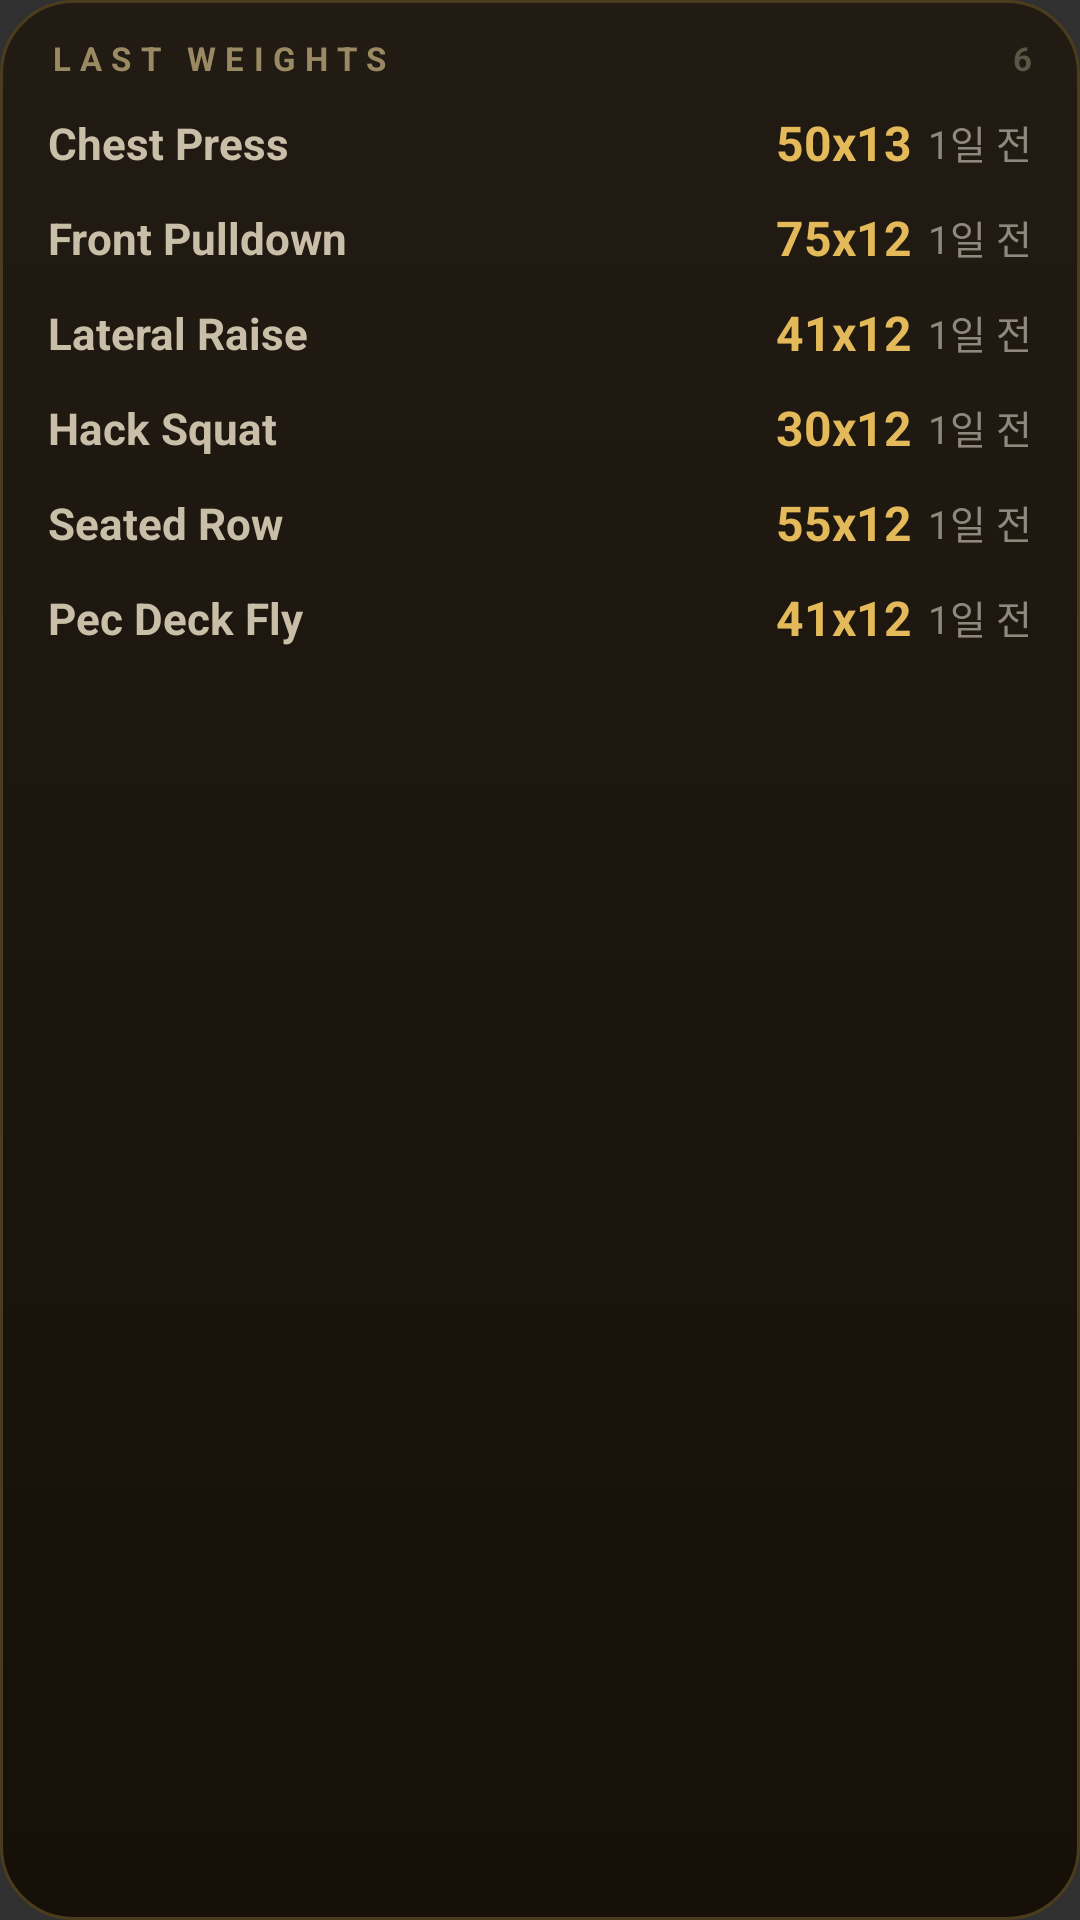

Here is an Android app screen rendered from its layout file. Give the layout XML and the strings, colors and styles it references.
<!-- AndroidManifest.xml: application theme android:Theme.Material.NoActionBar -->
<!-- res/layout/widget_last_preview.xml -->
<?xml version="1.0" encoding="utf-8"?>
<LinearLayout xmlns:android="http://schemas.android.com/apk/res/android"
    android:layout_width="match_parent" android:layout_height="match_parent"
    android:orientation="vertical"
    android:gravity="top"
    android:background="@drawable/wg_bg"
    android:paddingLeft="16dp" android:paddingRight="16dp"
    android:paddingTop="12dp" android:paddingBottom="12dp">
    <LinearLayout android:layout_width="match_parent" android:layout_height="wrap_content"
        android:orientation="horizontal" android:gravity="center_vertical">
        <TextView
            android:layout_width="0dp" android:layout_height="wrap_content" android:layout_weight="1"
            android:text="LAST WEIGHTS" android:textSize="11sp" android:textStyle="bold"
            android:letterSpacing="0.28" android:textColor="#9A8A63"/>
        <TextView android:text="6"
            android:layout_width="wrap_content" android:layout_height="wrap_content"
            android:textSize="11sp" android:textStyle="bold" android:textColor="#5C5648"/>
    </LinearLayout>
    <TextView
        android:layout_width="match_parent" android:layout_height="wrap_content"
        android:layout_marginTop="10dp" android:textSize="13.5sp" android:textColor="#6E675B"
        android:visibility="gone"/>
    <LinearLayout android:layout_width="match_parent" android:layout_height="wrap_content"
        android:orientation="horizontal" android:gravity="center_vertical" android:layout_marginTop="10dp">
        <TextView android:text="Chest Press"
            android:layout_width="0dp" android:layout_height="wrap_content" android:layout_weight="1"
            android:maxLines="1" android:ellipsize="end"
            android:textSize="14.5sp" android:textStyle="bold" android:textColor="#C9BFA8"/>
        <TextView android:text="50x13"
            android:layout_width="wrap_content" android:layout_height="wrap_content"
            android:layout_marginStart="10dp"
            android:textSize="16sp" android:textStyle="bold" android:textColor="#E3B95A"/>
        <TextView android:text="1일 전"
            android:layout_width="40dp" android:layout_height="wrap_content"
            android:gravity="end"
            android:textSize="13sp" android:textColor="#8F887C"/>
    </LinearLayout>
    <LinearLayout android:layout_width="match_parent" android:layout_height="wrap_content"
        android:orientation="horizontal" android:gravity="center_vertical" android:layout_marginTop="10dp">
        <TextView android:text="Front Pulldown"
            android:layout_width="0dp" android:layout_height="wrap_content" android:layout_weight="1"
            android:maxLines="1" android:ellipsize="end"
            android:textSize="14.5sp" android:textStyle="bold" android:textColor="#C9BFA8"/>
        <TextView android:text="75x12"
            android:layout_width="wrap_content" android:layout_height="wrap_content"
            android:layout_marginStart="10dp"
            android:textSize="16sp" android:textStyle="bold" android:textColor="#E3B95A"/>
        <TextView android:text="1일 전"
            android:layout_width="40dp" android:layout_height="wrap_content"
            android:gravity="end"
            android:textSize="13sp" android:textColor="#8F887C"/>
    </LinearLayout>
    <LinearLayout android:layout_width="match_parent" android:layout_height="wrap_content"
        android:orientation="horizontal" android:gravity="center_vertical" android:layout_marginTop="10dp">
        <TextView android:text="Lateral Raise"
            android:layout_width="0dp" android:layout_height="wrap_content" android:layout_weight="1"
            android:maxLines="1" android:ellipsize="end"
            android:textSize="14.5sp" android:textStyle="bold" android:textColor="#C9BFA8"/>
        <TextView android:text="41x12"
            android:layout_width="wrap_content" android:layout_height="wrap_content"
            android:layout_marginStart="10dp"
            android:textSize="16sp" android:textStyle="bold" android:textColor="#E3B95A"/>
        <TextView android:text="1일 전"
            android:layout_width="40dp" android:layout_height="wrap_content"
            android:gravity="end"
            android:textSize="13sp" android:textColor="#8F887C"/>
    </LinearLayout>
    <LinearLayout android:layout_width="match_parent" android:layout_height="wrap_content"
        android:orientation="horizontal" android:gravity="center_vertical" android:layout_marginTop="10dp">
        <TextView android:text="Hack Squat"
            android:layout_width="0dp" android:layout_height="wrap_content" android:layout_weight="1"
            android:maxLines="1" android:ellipsize="end"
            android:textSize="14.5sp" android:textStyle="bold" android:textColor="#C9BFA8"/>
        <TextView android:text="30x12"
            android:layout_width="wrap_content" android:layout_height="wrap_content"
            android:layout_marginStart="10dp"
            android:textSize="16sp" android:textStyle="bold" android:textColor="#E3B95A"/>
        <TextView android:text="1일 전"
            android:layout_width="40dp" android:layout_height="wrap_content"
            android:gravity="end"
            android:textSize="13sp" android:textColor="#8F887C"/>
    </LinearLayout>
    <LinearLayout android:layout_width="match_parent" android:layout_height="wrap_content"
        android:orientation="horizontal" android:gravity="center_vertical" android:layout_marginTop="10dp">
        <TextView android:text="Seated Row"
            android:layout_width="0dp" android:layout_height="wrap_content" android:layout_weight="1"
            android:maxLines="1" android:ellipsize="end"
            android:textSize="14.5sp" android:textStyle="bold" android:textColor="#C9BFA8"/>
        <TextView android:text="55x12"
            android:layout_width="wrap_content" android:layout_height="wrap_content"
            android:layout_marginStart="10dp"
            android:textSize="16sp" android:textStyle="bold" android:textColor="#E3B95A"/>
        <TextView android:text="1일 전"
            android:layout_width="40dp" android:layout_height="wrap_content"
            android:gravity="end"
            android:textSize="13sp" android:textColor="#8F887C"/>
    </LinearLayout>
    <LinearLayout android:layout_width="match_parent" android:layout_height="wrap_content"
        android:orientation="horizontal" android:gravity="center_vertical" android:layout_marginTop="10dp">
        <TextView android:text="Pec Deck Fly"
            android:layout_width="0dp" android:layout_height="wrap_content" android:layout_weight="1"
            android:maxLines="1" android:ellipsize="end"
            android:textSize="14.5sp" android:textStyle="bold" android:textColor="#C9BFA8"/>
        <TextView android:text="41x12"
            android:layout_width="wrap_content" android:layout_height="wrap_content"
            android:layout_marginStart="10dp"
            android:textSize="16sp" android:textStyle="bold" android:textColor="#E3B95A"/>
        <TextView android:text="1일 전"
            android:layout_width="40dp" android:layout_height="wrap_content"
            android:gravity="end"
            android:textSize="13sp" android:textColor="#8F887C"/>
    </LinearLayout>
</LinearLayout>
<!-- resources referenced by this layout -->
<resources>
  <!-- drawable wg_bg (drawable) -->
  <?xml version="1.0" encoding="utf-8"?>
  <shape xmlns:android="http://schemas.android.com/apk/res/android" android:shape="rectangle">
      <gradient android:angle="270" android:startColor="#221B13" android:endColor="#161009"/>
      <corners android:radius="24dp"/>
      <stroke android:width="1dp" android:color="#4A3C1C"/>
  </shape>
</resources>
